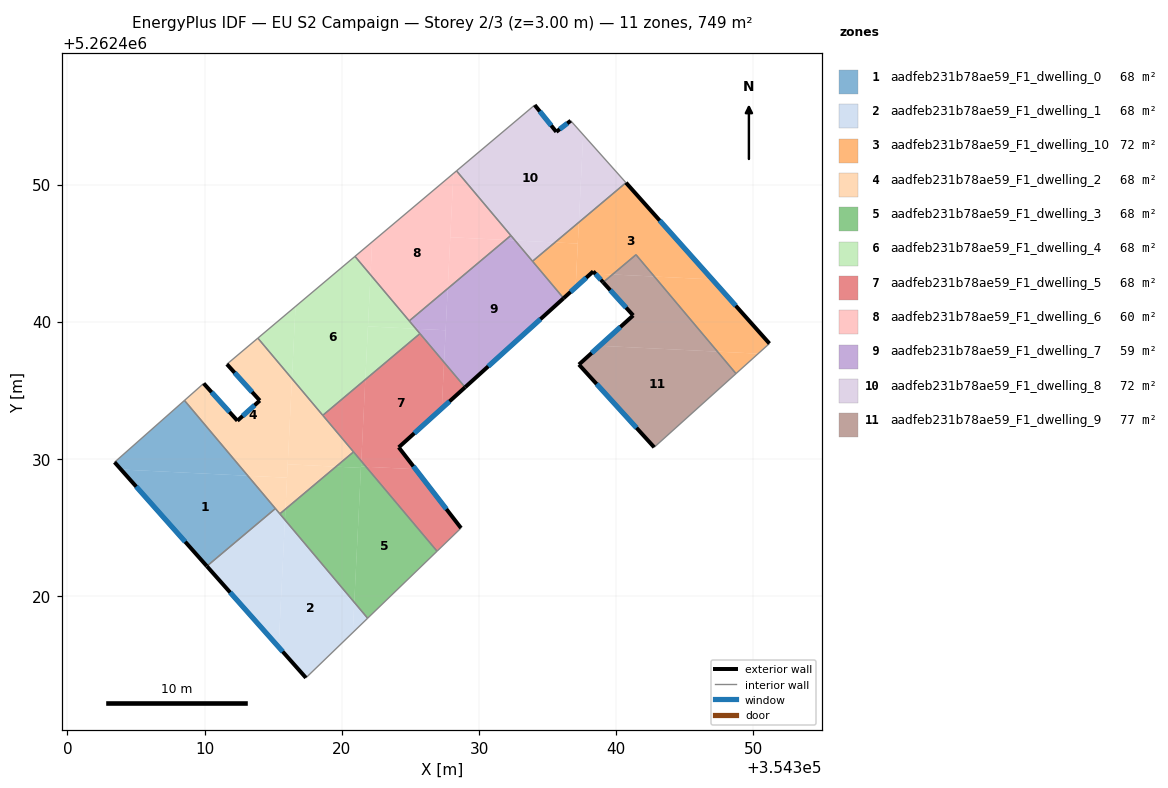
=== STOREY PLAN SPEC (per zone: floor XY polygon, exterior-wall plan segments, windows/doors) ===
zone 1: aadfeb231b78ae59_F1_dwelling_0  (68.1 m²)
  floor: (354313.15, 5262428.77) (354315.16, 5262426.38) (354310.16, 5262422.18) (354303.91, 5262429.23)
  floor: (354308.53, 5262434.26) (354313.15, 5262428.77) (354303.91, 5262429.23) (354303.43, 5262429.76)
  exterior wall: (354303.43, 5262429.76) – (354310.16, 5262422.18)  [10.1 m]
    window: (354305.01, 5262427.98) – (354308.58, 5262423.96)  [8.6 m²]
  interior walls: 3
zone 2: aadfeb231b78ae59_F1_dwelling_1  (68.1 m²)
  floor: (354315.85, 5262425.56) (354320.91, 5262419.55) (354320.80, 5262417.34) (354317.39, 5262414.04) (354315.40, 5262416.29)
  floor: (354315.16, 5262426.38) (354315.85, 5262425.55) (354315.40, 5262416.29) (354310.16, 5262422.18)
  floor: (354320.91, 5262419.55) (354321.88, 5262418.39) (354320.80, 5262417.34)
  exterior wall: (354310.16, 5262422.18) – (354317.39, 5262414.04)  [10.9 m]
    window: (354311.86, 5262420.27) – (354315.69, 5262415.96)  [9.2 m²]
  interior walls: 4
zone 3: aadfeb231b78ae59_F1_dwelling_10  (72.3 m²)
  floor: (354347.00, 5262443.09) (354351.17, 5262438.41) (354350.35, 5262437.67) (354347.38, 5262437.82) (354342.78, 5262443.29)
  floor: (354339.73, 5262443.45) (354339.05, 5262442.87) (354338.47, 5262443.51)
  floor: (354350.35, 5262437.67) (354348.73, 5262436.22) (354347.38, 5262437.82)
  floor: (354340.71, 5262450.14) (354347.00, 5262443.09) (354342.78, 5262443.29) (354341.44, 5262444.89) (354339.73, 5262443.45) (354338.47, 5262443.51) (354338.33, 5262443.67) (354337.04, 5262442.51) (354337.28, 5262447.25)
  floor: (354337.20, 5262445.70) (354337.04, 5262442.51) (354336.17, 5262441.71) (354333.90, 5262444.41) (354335.54, 5262445.78)
  floor: (354337.28, 5262447.25) (354337.20, 5262445.70) (354335.54, 5262445.78)
  exterior wall: (354338.33, 5262443.67) – (354339.05, 5262442.87)  [1.1 m]
    window: (354338.50, 5262443.48) – (354338.88, 5262443.06)  [0.9 m²]
  exterior wall: (354336.17, 5262441.71) – (354338.33, 5262443.67)  [2.9 m]
    window: (354336.67, 5262442.17) – (354337.82, 5262443.21)  [2.5 m²]
  exterior wall: (354351.17, 5262438.41) – (354340.71, 5262450.14)  [15.7 m]
    window: (354348.72, 5262441.17) – (354343.17, 5262447.38)  [13.3 m²]
  interior walls: 5
zone 4: aadfeb231b78ae59_F1_dwelling_2  (68.1 m²)
  floor: (354313.88, 5262438.80) (354316.36, 5262435.85) (354316.01, 5262428.63) (354313.15, 5262428.77) (354308.53, 5262434.26) (354309.93, 5262435.50) (354312.39, 5262432.78) (354314.02, 5262434.25) (354311.62, 5262436.91)
  floor: (354316.36, 5262435.85) (354320.85, 5262430.51) (354319.57, 5262429.44) (354316.06, 5262429.61)
  floor: (354316.01, 5262428.63) (354315.89, 5262426.34) (354315.48, 5262426.00) (354313.15, 5262428.77)
  floor: (354319.57, 5262429.44) (354315.89, 5262426.34) (354316.06, 5262429.61)
  exterior wall: (354311.62, 5262436.91) – (354314.02, 5262434.25)  [3.6 m]
    window: (354312.19, 5262436.28) – (354313.46, 5262434.88)  [3.0 m²]
  exterior wall: (354312.39, 5262432.78) – (354309.93, 5262435.50)  [3.7 m]
    window: (354311.81, 5262433.42) – (354310.51, 5262434.86)  [3.1 m²]
  exterior wall: (354314.02, 5262434.25) – (354312.39, 5262432.78)  [2.2 m]
    window: (354313.64, 5262433.91) – (354312.77, 5262433.13)  [1.9 m²]
  interior walls: 7
zone 5: aadfeb231b78ae59_F1_dwelling_3  (68.1 m²)
  floor: (354321.77, 5262429.43) (354326.94, 5262423.27) (354321.88, 5262418.39) (354320.91, 5262419.55) (354321.40, 5262429.45)
  floor: (354321.39, 5262429.35) (354320.91, 5262419.55) (354315.85, 5262425.56) (354315.89, 5262426.34) (354319.57, 5262429.44)
  floor: (354321.42, 5262429.84) (354321.77, 5262429.43) (354321.40, 5262429.45)
  floor: (354315.89, 5262426.34) (354315.85, 5262425.56) (354315.48, 5262426.00)
  floor: (354320.85, 5262430.51) (354321.42, 5262429.84) (354321.39, 5262429.35) (354319.57, 5262429.44)
  interior walls: 4
zone 6: aadfeb231b78ae59_F1_dwelling_4  (68.1 m²)
  floor: (354320.96, 5262444.76) (354322.09, 5262443.42) (354321.71, 5262435.79) (354318.61, 5262433.18) (354316.36, 5262435.85) (354316.62, 5262441.12)
  floor: (354316.62, 5262441.12) (354316.36, 5262435.85) (354313.88, 5262438.80)
  floor: (354325.40, 5262439.49) (354325.70, 5262439.13) (354321.71, 5262435.79) (354321.91, 5262439.66)
  floor: (354322.09, 5262443.42) (354325.40, 5262439.49) (354321.91, 5262439.66)
  interior walls: 5
zone 7: aadfeb231b78ae59_F1_dwelling_5  (68.1 m²)
  floor: (354325.70, 5262439.13) (354327.45, 5262437.04) (354327.29, 5262433.68) (354324.15, 5262430.84) (354325.38, 5262429.25) (354321.77, 5262429.43) (354321.42, 5262429.84) (354321.71, 5262435.79)
  floor: (354327.45, 5262437.04) (354328.99, 5262435.22) (354327.29, 5262433.68)
  floor: (354325.38, 5262429.25) (354328.69, 5262424.96) (354326.94, 5262423.27) (354321.77, 5262429.43)
  floor: (354321.71, 5262435.79) (354321.42, 5262429.84) (354318.61, 5262433.18)
  exterior wall: (354324.15, 5262430.84) – (354328.99, 5262435.22)  [6.5 m]
    window: (354325.28, 5262431.87) – (354327.85, 5262434.19)  [5.5 m²]
  exterior wall: (354328.69, 5262424.96) – (354324.15, 5262430.84)  [7.4 m]
    window: (354327.62, 5262426.34) – (354325.21, 5262429.46)  [6.3 m²]
  interior walls: 5
zone 8: aadfeb231b78ae59_F1_dwelling_6  (59.5 m²)
  floor: (354328.13, 5262450.81) (354327.72, 5262442.42) (354324.92, 5262440.06) (354322.09, 5262443.42) (354322.21, 5262445.82)
  floor: (354331.93, 5262445.96) (354327.72, 5262442.42) (354327.90, 5262446.16)
  floor: (354322.21, 5262445.82) (354322.09, 5262443.42) (354320.96, 5262444.76)
  floor: (354328.36, 5262451.00) (354332.32, 5262446.29) (354331.93, 5262445.96) (354327.90, 5262446.16) (354328.13, 5262450.81)
  interior walls: 4
zone 9: aadfeb231b78ae59_F1_dwelling_7  (59.5 m²)
  floor: (354332.63, 5262445.93) (354336.17, 5262441.71) (354328.99, 5262435.22) (354327.45, 5262437.04) (354327.72, 5262442.42) (354331.93, 5262445.96)
  floor: (354332.32, 5262446.29) (354332.63, 5262445.93) (354331.93, 5262445.96)
  floor: (354327.72, 5262442.42) (354327.57, 5262439.38) (354325.40, 5262439.49) (354324.92, 5262440.06)
  floor: (354327.57, 5262439.38) (354327.45, 5262437.04) (354325.40, 5262439.49)
  exterior wall: (354328.99, 5262435.22) – (354336.17, 5262441.71)  [9.7 m]
    window: (354330.67, 5262436.75) – (354334.48, 5262440.19)  [8.2 m²]
  interior walls: 5
zone 10: aadfeb231b78ae59_F1_dwelling_8  (72.4 m²)
  floor: (354336.68, 5262454.65) (354337.59, 5262453.63) (354337.28, 5262447.25) (354335.54, 5262445.78) (354332.63, 5262445.93) (354328.36, 5262451.00) (354334.06, 5262455.80) (354335.63, 5262453.84)
  floor: (354337.59, 5262453.63) (354340.71, 5262450.14) (354337.28, 5262447.25)
  floor: (354335.54, 5262445.78) (354333.90, 5262444.41) (354332.63, 5262445.93)
  exterior wall: (354335.63, 5262453.84) – (354334.06, 5262455.80)  [2.5 m]
    window: (354335.26, 5262454.30) – (354334.43, 5262455.34)  [2.1 m²]
  exterior wall: (354336.68, 5262454.65) – (354335.63, 5262453.84)  [1.3 m]
    window: (354336.44, 5262454.46) – (354335.88, 5262454.03)  [1.1 m²]
  interior walls: 5
zone 11: aadfeb231b78ae59_F1_dwelling_9  (76.6 m²)
  floor: (354347.38, 5262437.82) (354348.73, 5262436.22) (354342.77, 5262430.85) (354337.28, 5262436.88) (354338.79, 5262438.25)
  floor: (354342.78, 5262443.29) (354347.38, 5262437.82) (354338.79, 5262438.25) (354341.24, 5262440.46) (354339.05, 5262442.87) (354339.73, 5262443.45)
  floor: (354341.44, 5262444.89) (354342.78, 5262443.29) (354339.73, 5262443.45)
  exterior wall: (354337.28, 5262436.88) – (354342.77, 5262430.85)  [8.2 m]
    window: (354338.57, 5262435.46) – (354341.48, 5262432.26)  [6.9 m²]
  exterior wall: (354341.24, 5262440.46) – (354337.28, 5262436.88)  [5.3 m]
    window: (354340.31, 5262439.62) – (354338.21, 5262437.72)  [4.5 m²]
  exterior wall: (354339.05, 5262442.87) – (354341.24, 5262440.46)  [3.3 m]
    window: (354339.56, 5262442.31) – (354340.72, 5262441.03)  [2.7 m²]
  interior walls: 3

=== DERIVED (storey summary) ===
Building: EU S2 Campaign
Storey: 2 of 3  (floor level z = 3.00 m)
Storey gross floor area: 748.7 m²
Zones on this storey: 11
  - aadfeb231b78ae59_F1_dwelling_0: floor 68.1 m²; exterior wall 10.1 m (30.4 m²); 1 window(s) 8.6 m²; WWR 28.1%
  - aadfeb231b78ae59_F1_dwelling_1: floor 68.1 m²; exterior wall 10.9 m (32.6 m²); 1 window(s) 9.2 m²; WWR 28.1%
  - aadfeb231b78ae59_F1_dwelling_10: floor 72.3 m²; exterior wall 19.7 m (59.1 m²); 3 window(s) 16.6 m²; WWR 28.1%
  - aadfeb231b78ae59_F1_dwelling_2: floor 68.1 m²; exterior wall 9.4 m (28.3 m²); 3 window(s) 8.0 m²; WWR 28.1%
  - aadfeb231b78ae59_F1_dwelling_3: floor 68.1 m²
  - aadfeb231b78ae59_F1_dwelling_4: floor 68.1 m²
  - aadfeb231b78ae59_F1_dwelling_5: floor 68.1 m²; exterior wall 14.0 m (41.9 m²); 2 window(s) 11.8 m²; WWR 28.1%
  - aadfeb231b78ae59_F1_dwelling_6: floor 59.5 m²
  - aadfeb231b78ae59_F1_dwelling_7: floor 59.5 m²; exterior wall 9.7 m (29.0 m²); 1 window(s) 8.2 m²; WWR 28.1%
  - aadfeb231b78ae59_F1_dwelling_8: floor 72.4 m²; exterior wall 3.8 m (11.5 m²); 2 window(s) 3.2 m²; WWR 28.1%
  - aadfeb231b78ae59_F1_dwelling_9: floor 76.6 m²; exterior wall 16.7 m (50.2 m²); 3 window(s) 14.1 m²; WWR 28.1%
Zone adjacency (shared interzone walls):
  - aadfeb231b78ae59_F1_dwelling_0 ↔ aadfeb231b78ae59_F1_dwelling_1
  - aadfeb231b78ae59_F1_dwelling_0 ↔ aadfeb231b78ae59_F1_dwelling_2
  - aadfeb231b78ae59_F1_dwelling_1 ↔ aadfeb231b78ae59_F1_dwelling_2
  - aadfeb231b78ae59_F1_dwelling_1 ↔ aadfeb231b78ae59_F1_dwelling_3
  - aadfeb231b78ae59_F1_dwelling_10 ↔ aadfeb231b78ae59_F1_dwelling_7
  - aadfeb231b78ae59_F1_dwelling_10 ↔ aadfeb231b78ae59_F1_dwelling_8
  - aadfeb231b78ae59_F1_dwelling_10 ↔ aadfeb231b78ae59_F1_dwelling_9
  - aadfeb231b78ae59_F1_dwelling_2 ↔ aadfeb231b78ae59_F1_dwelling_3
  - aadfeb231b78ae59_F1_dwelling_2 ↔ aadfeb231b78ae59_F1_dwelling_4
  - aadfeb231b78ae59_F1_dwelling_2 ↔ aadfeb231b78ae59_F1_dwelling_5
  - aadfeb231b78ae59_F1_dwelling_3 ↔ aadfeb231b78ae59_F1_dwelling_5
  - aadfeb231b78ae59_F1_dwelling_4 ↔ aadfeb231b78ae59_F1_dwelling_5
  - aadfeb231b78ae59_F1_dwelling_4 ↔ aadfeb231b78ae59_F1_dwelling_6
  - aadfeb231b78ae59_F1_dwelling_4 ↔ aadfeb231b78ae59_F1_dwelling_7
  - aadfeb231b78ae59_F1_dwelling_5 ↔ aadfeb231b78ae59_F1_dwelling_7
  - aadfeb231b78ae59_F1_dwelling_6 ↔ aadfeb231b78ae59_F1_dwelling_7
  - aadfeb231b78ae59_F1_dwelling_6 ↔ aadfeb231b78ae59_F1_dwelling_8
  - aadfeb231b78ae59_F1_dwelling_7 ↔ aadfeb231b78ae59_F1_dwelling_8